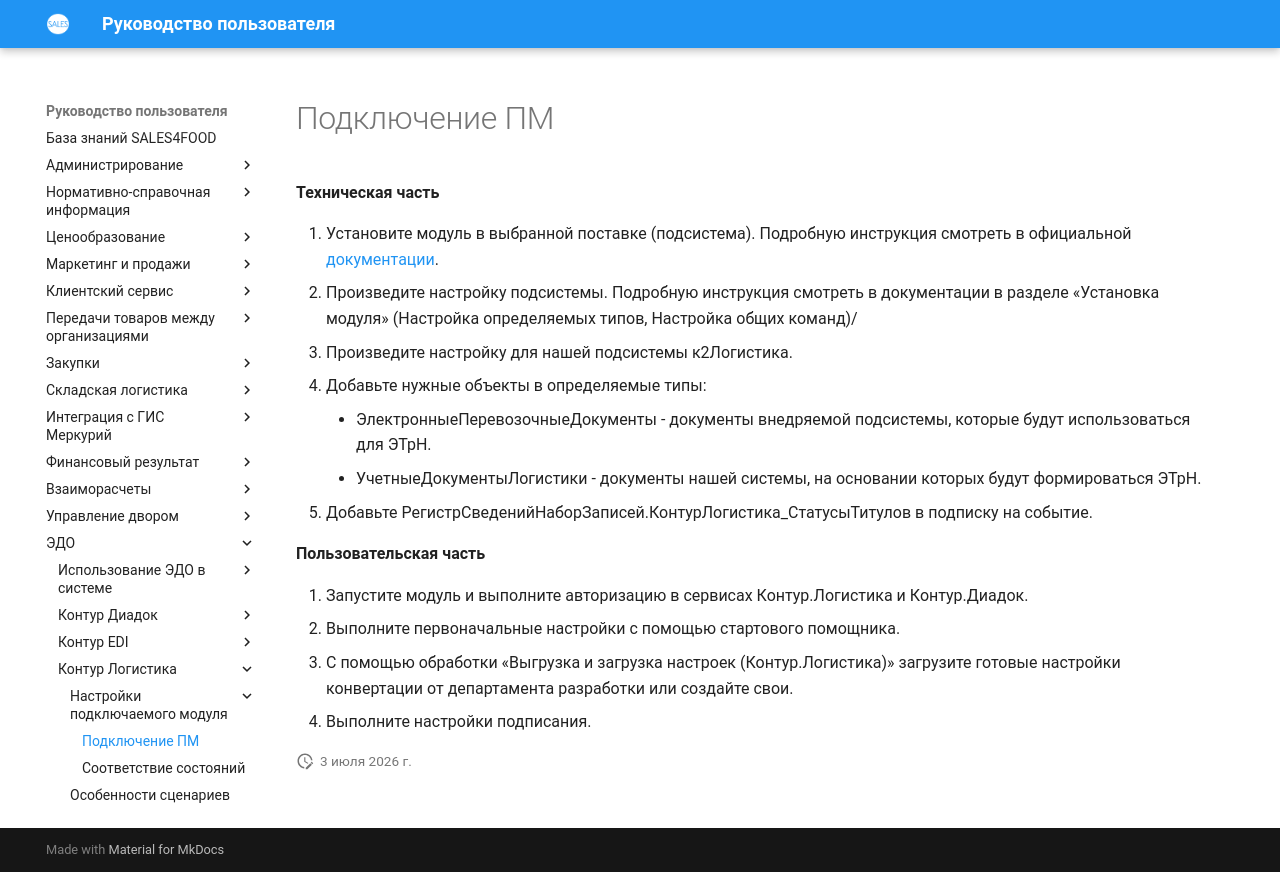

repository: Konstanta-it/sales4food · page: EDM/KonturLogistics/Settings/Connection/index.html · generator: mkdocs

# Подключение ПМ

**Техническая часть**

1.	Установите модуль в выбранной поставке (подсистема). Подробную инструкция смотреть в официальной [документации](https://disk.skbkontur.ru/index.php/s/XQFXtGWKgmLety6?dir=/&editing=false&openfile=true).
2.	Произведите настройку подсистемы. Подробную инструкция смотреть в документации в разделе «Установка модуля» (Настройка определяемых типов, Настройка общих команд)/
3.	Произведите настройку для нашей подсистемы к2Логистика.
4.	Добавьте нужные объекты в определяемые типы: 
    - ЭлектронныеПеревозочныеДокументы - документы внедряемой подсистемы, которые будут использоваться для ЭТрН.  
    - УчетныеДокументыЛогистики - документы нашей системы, на основании которых будут формироваться ЭТрН.  
5.	Добавьте РегистрСведенийНаборЗаписей.КонтурЛогистика_СтатусыТитулов в подписку на событие.

**Пользовательская часть**

1. Запустите модуль и выполните авторизацию в сервисах Контур.Логистика и Контур.Диадок.
2. Выполните первоначальные настройки с помощью стартового помощника.  
3. С помощью обработки «Выгрузка и загрузка настроек (Контур.Логистика)» загрузите готовые настройки конвертации от департамента разработки или создайте свои.
4. Выполните настройки подписания.
